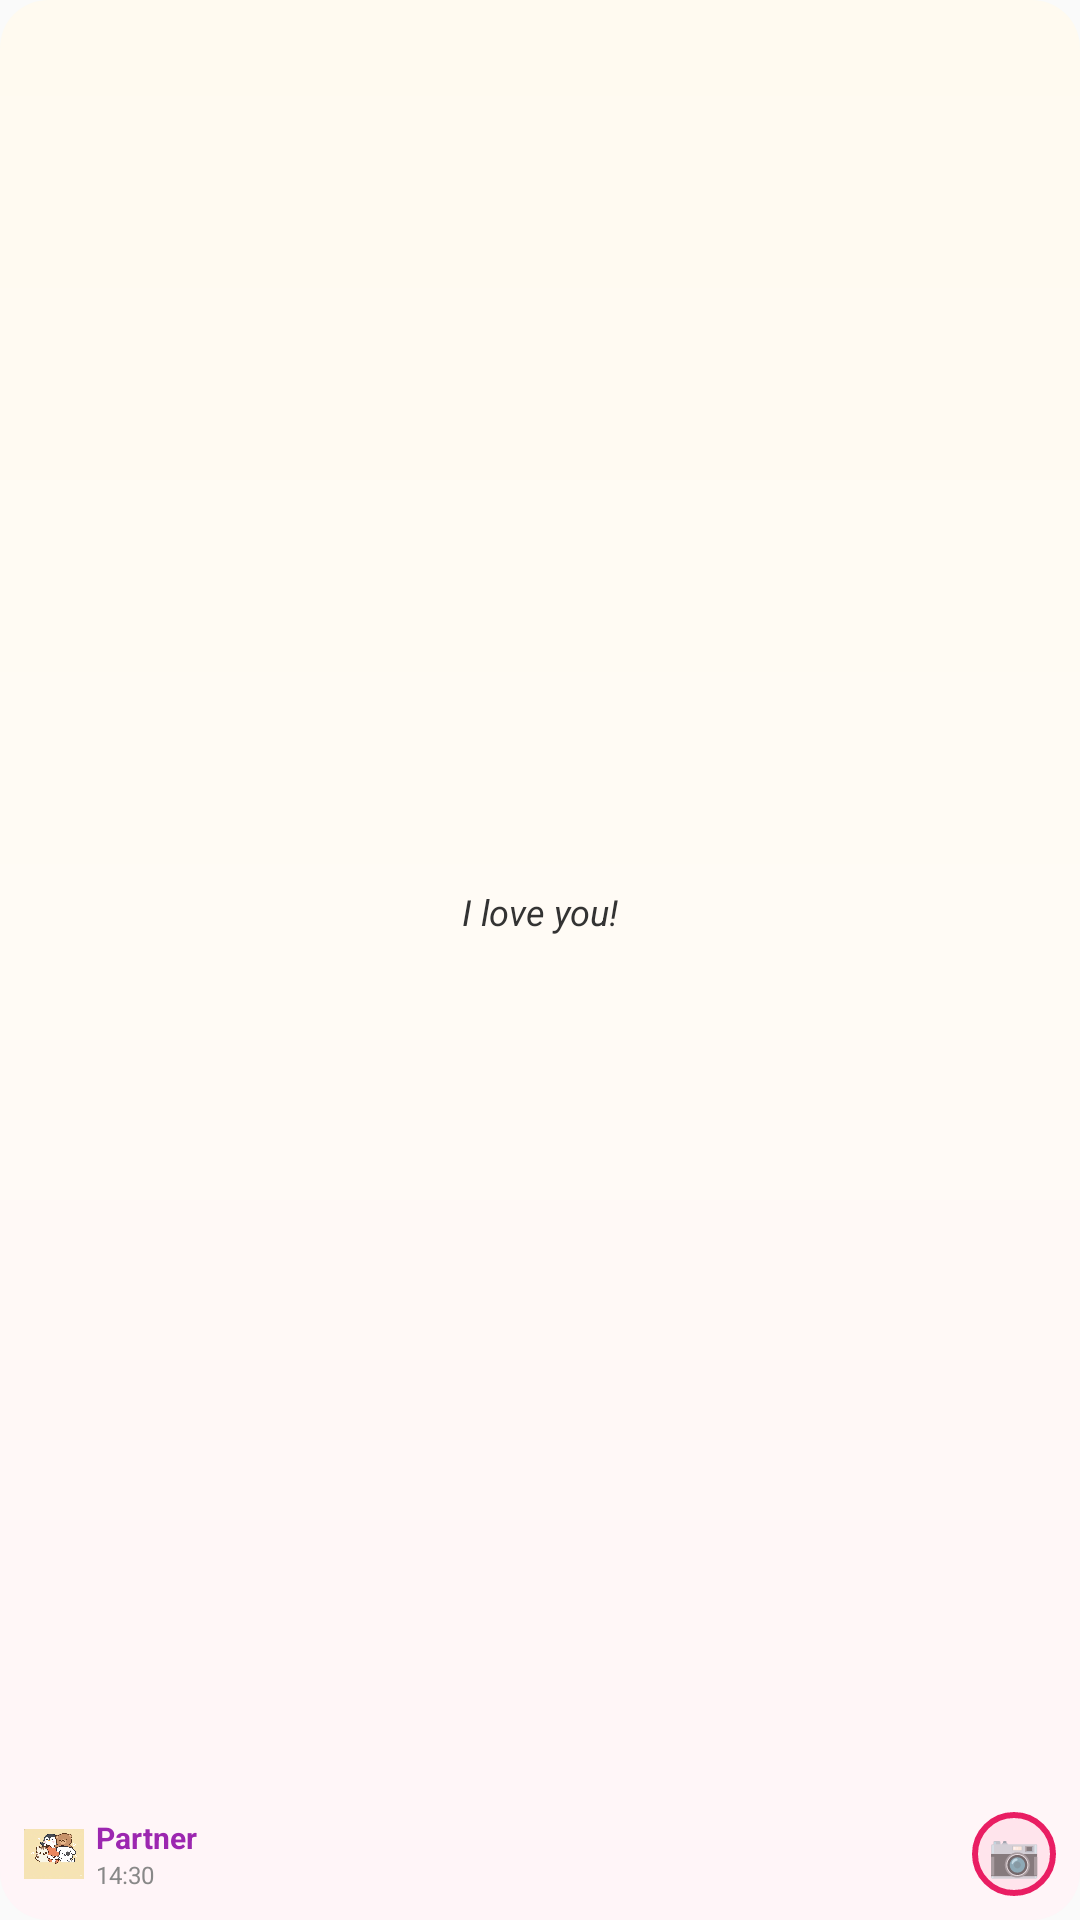

This screen was rendered from an Android layout file. Write that file and the resources it references.
<!-- AndroidManifest.xml: application theme Theme.CoupleApp -->
<!-- res/layout/widget_locket.xml -->
<?xml version="1.0" encoding="utf-8"?>
<RelativeLayout xmlns:android="http://schemas.android.com/apk/res/android"
    android:id="@+id/locket_widget_container"
    android:layout_width="match_parent"
    android:layout_height="match_parent"
    android:background="@drawable/widget_background"
    android:padding="8dp">

    
    <LinearLayout
        android:id="@+id/locket_content_container"
        android:layout_width="match_parent"
        android:layout_height="match_parent"
        android:orientation="vertical"
        android:gravity="center">

        
        <FrameLayout
            android:layout_width="match_parent"
            android:layout_height="0dp"
            android:layout_weight="1">

            
            <TextView
                android:id="@+id/locket_emoji_content"
                android:layout_width="match_parent"
                android:layout_height="match_parent"
                android:gravity="center"
                android:text="❤️"
                android:textSize="40sp"
                android:visibility="gone" />

            
            <TextView
                android:id="@+id/locket_text_content"
                android:layout_width="match_parent"
                android:layout_height="match_parent"
                android:gravity="center"
                android:text="@string/widget_i_love_you"
                android:textColor="#333333"
                android:textSize="12sp"
                android:textStyle="italic"
                android:maxLines="3"
                android:ellipsize="end"
                android:visibility="visible"
                android:padding="4dp" />

            
            <ImageView
                android:id="@+id/locket_image_content"
                android:layout_width="match_parent"
                android:layout_height="match_parent"
                android:scaleType="centerCrop"
                android:src="@drawable/locket"
                android:visibility="gone"
                android:contentDescription="@string/widget_locket_image_desc" />

            
            <TextView
                android:id="@+id/locket_caption"
                android:layout_width="match_parent"
                android:layout_height="wrap_content"
                android:layout_gravity="bottom"
                android:background="#80000000"
                android:padding="2dp"
                android:text=""
                android:textColor="#FFFFFF"
                android:textSize="9sp"
                android:maxLines="1"
                android:ellipsize="end"
                android:visibility="gone" />

        </FrameLayout>

        
        <LinearLayout
            android:layout_width="match_parent"
            android:layout_height="wrap_content"
            android:orientation="horizontal"
            android:gravity="center_vertical"
            android:paddingTop="4dp">

            
            <ImageView
                android:layout_width="20dp"
                android:layout_height="20dp"
                android:src="@drawable/locket"
                android:contentDescription="@string/feature_locket" />

            
            <LinearLayout
                android:layout_width="0dp"
                android:layout_height="wrap_content"
                android:layout_weight="1"
                android:orientation="vertical"
                android:layout_marginStart="4dp">

                <TextView
                    android:id="@+id/locket_sender_name"
                    android:layout_width="wrap_content"
                    android:layout_height="wrap_content"
                    android:text="@string/partner"
                    android:textColor="#9C27B0"
                    android:textSize="10sp"
                    android:textStyle="bold"
                    android:maxLines="1"
                    android:ellipsize="end" />

                <TextView
                    android:id="@+id/locket_timestamp"
                    android:layout_width="wrap_content"
                    android:layout_height="wrap_content"
                    android:text="14:30"
                    android:textColor="#888888"
                    android:textSize="8sp" />

            </LinearLayout>

            
            <TextView
                android:id="@+id/locket_send_button"
                android:layout_width="28dp"
                android:layout_height="28dp"
                android:background="@drawable/circle_pink_background"
                android:gravity="center"
                android:text="📷"
                android:textSize="14sp" />

        </LinearLayout>

    </LinearLayout>

    
    <LinearLayout
        android:id="@+id/locket_empty_container"
        android:layout_width="match_parent"
        android:layout_height="match_parent"
        android:orientation="vertical"
        android:gravity="center"
        android:visibility="gone">

        <ImageView
            android:layout_width="40dp"
            android:layout_height="40dp"
            android:src="@drawable/locket"
            android:alpha="0.5"
            android:contentDescription="@string/widget_no_locket_desc" />

        <TextView
            android:id="@+id/locket_empty_message"
            android:layout_width="wrap_content"
            android:layout_height="wrap_content"
            android:layout_marginTop="4dp"
            android:text="@string/widget_no_locket_yet"
            android:textColor="#888888"
            android:textSize="10sp"
            android:gravity="center" />

        <TextView
            android:layout_width="wrap_content"
            android:layout_height="wrap_content"
            android:layout_marginTop="2dp"
            android:text="@string/widget_tap_to_send"
            android:textColor="#9C27B0"
            android:textSize="9sp" />

    </LinearLayout>

</RelativeLayout>
<!-- resources referenced by this layout -->
<resources>
  <!-- drawable circle_pink_background (drawable) -->
  <?xml version="1.0" encoding="utf-8"?>
  <shape xmlns:android="http://schemas.android.com/apk/res/android"
      android:shape="oval">
      <solid android:color="#FFE4EC" />
      <stroke
          android:width="2dp"
          android:color="#E91E63" />
  </shape>
  <!-- drawable locket: webp bitmap (drawable, 37948 bytes) -->
  <!-- drawable widget_background (drawable) -->
  <?xml version="1.0" encoding="utf-8"?>
  <shape xmlns:android="http://schemas.android.com/apk/res/android"
      android:shape="rectangle">
      <gradient
          android:angle="90"
          android:startColor="#FFF5F8"
          android:centerColor="#FFFBF5"
          android:endColor="#FFFAF0"
          android:type="linear" />
      <corners android:radius="16dp" />
  </shape>
  <string name="feature_locket">Locket</string>
  <string name="partner">Partner</string>
  <string name="widget_i_love_you">I love you!</string>
  <string name="widget_locket_image_desc">Locket image</string>
  <string name="widget_no_locket_desc">No Locket</string>
  <string name="widget_no_locket_yet">No Locket yet</string>
  <string name="widget_tap_to_send">Tap to send</string>
  <style name="Theme.CoupleApp" parent="android:Theme.Material.Light.NoActionBar" />
</resources>
